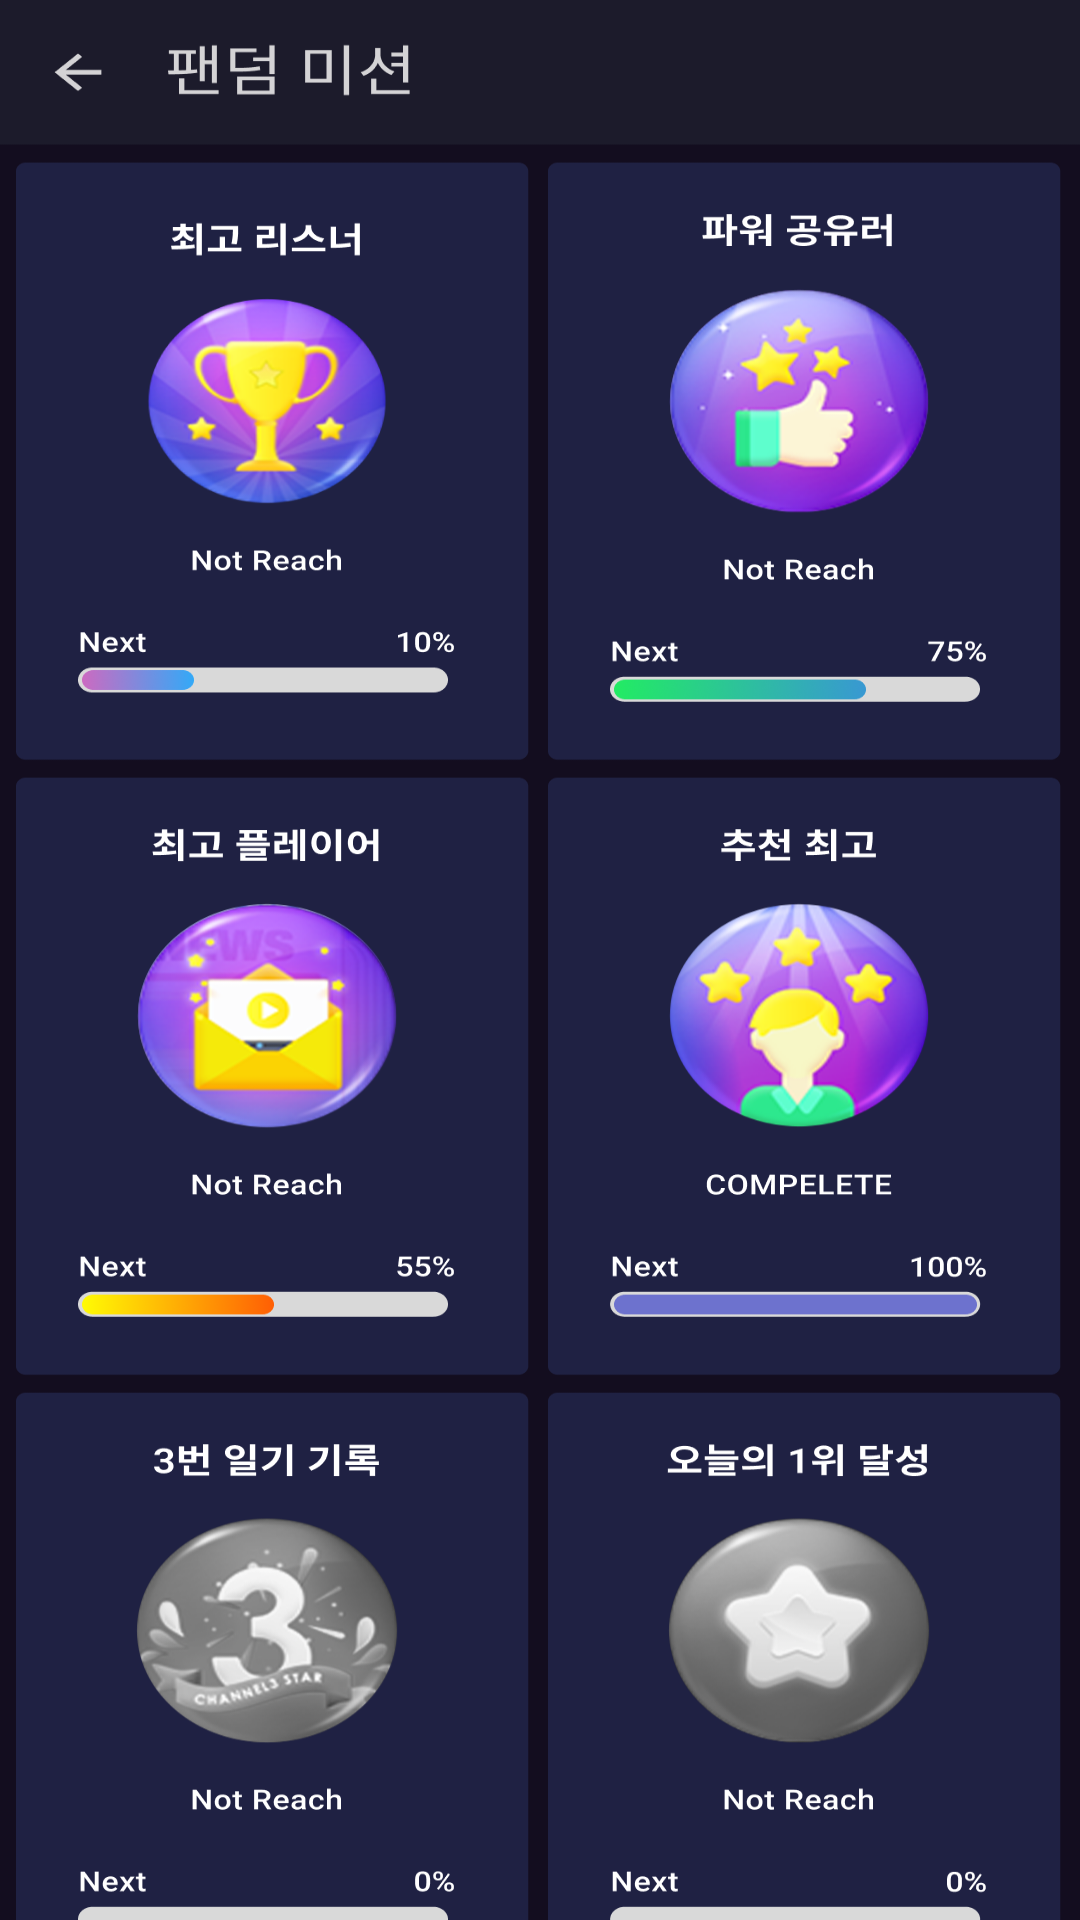

Layout XML and referenced resources for this Android screen:
<!-- AndroidManifest.xml: application theme Theme.TFIsland -->
<!-- res/layout/mission_page.xml -->
<?xml version="1.0" encoding="utf-8"?>
<androidx.constraintlayout.widget.ConstraintLayout
    xmlns:android="http://schemas.android.com/apk/res/android"
    android:layout_width="match_parent"
    android:layout_height="match_parent"
    android:background="#2C2C54">

    
    <ImageView
        android:id="@+id/mission_image_view"
        android:layout_width="match_parent"
        android:layout_height="match_parent"
        android:scaleType="fitXY"
        android:src="@drawable/mission_img" />

</androidx.constraintlayout.widget.ConstraintLayout>
<!-- resources referenced by this layout -->
<resources>
  <!-- drawable mission_img: png bitmap (drawable, 401122 bytes) -->
  <style name="Theme.TFIsland" parent="Theme.AppCompat.Light.NoActionBar" />
</resources>
